pico-8 play session: mixed d-pad (fixed 12-tick cycle), after a click and taps of 🅾, ❎, 🅾+❎, 🅾 in the second before t = 0

[t = 1 s] mixed d-pad (1.2s cycle ×~1): → ← ↑ ↓ + 🅾/❎ taps, ~1s
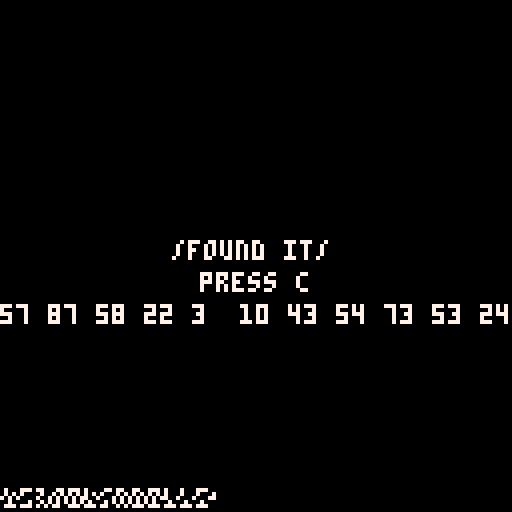
[t = 2 s] mixed d-pad (1.2s cycle ×~1): → ← ↑ ↓ + 🅾/❎ taps, ~2s
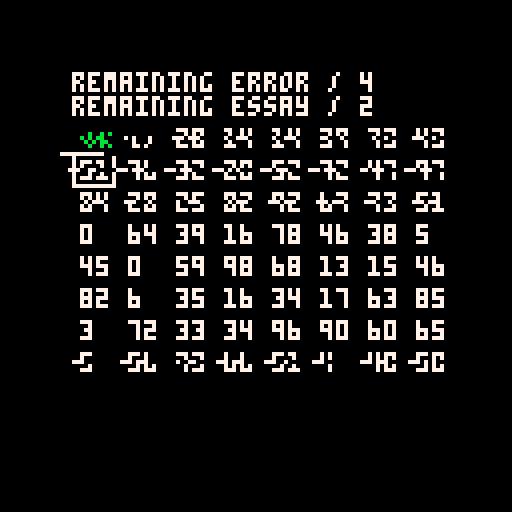
[t = 4 s] mixed d-pad (1.2s cycle ×~3): → ← ↑ ↓ + 🅾/❎ taps, ~4s
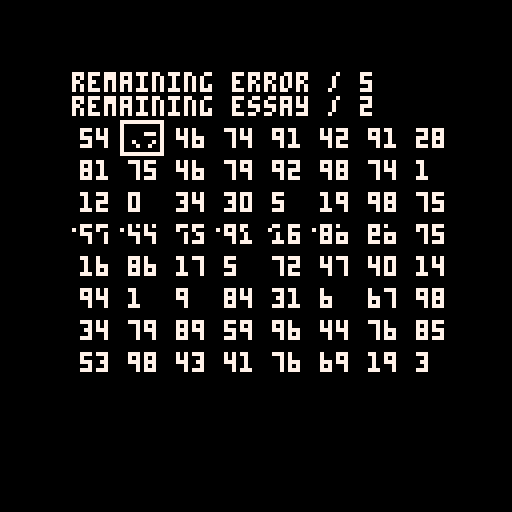
[t = 6 s] mixed d-pad (1.2s cycle ×~5): → ← ↑ ↓ + 🅾/❎ taps, ~6s
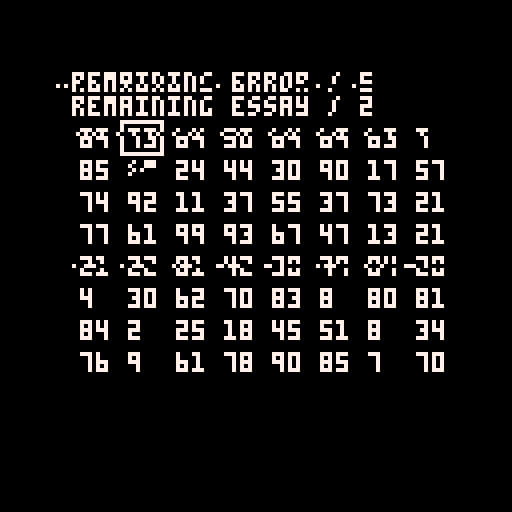
[t = 8 s] mixed d-pad (1.2s cycle ×~6): → ← ↑ ↓ + 🅾/❎ taps, ~8s
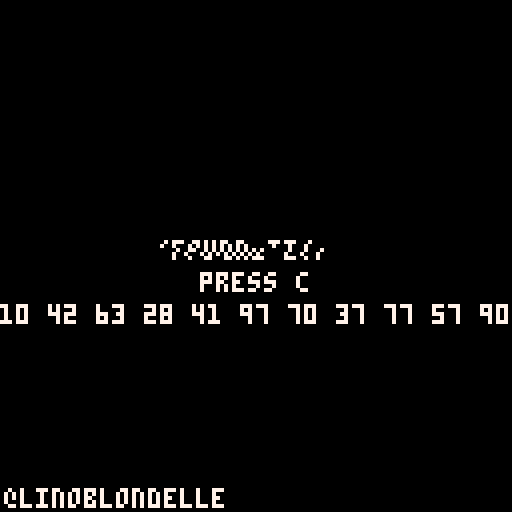

pico-8 cartridge
version 11
__lua__
function _init()
 --console
 o = {} 
 --all grid
 g = create_grid(8,8,0)
 t = create_grid(8,8,0)
 c = create_grid(8,8,0)
 --grid position
 px = 1
 py = 1
 --the value to found
 val = 0.6+rnd(0.2)
 
 try_left = 3
 error_left = 5
 win = 0
 --particles
 particles = {}
 --place value in list 
 for x=1,8 do for y=1,8 do
  c[x][y] = 0
  t[x][y] = 1
 end end
 --
 for i=0,error_left do
  local xo=1+flr(rnd(7))
  local yo=1+flr(rnd(7))
  t[xo][yo] = val
 end
 _update60 = menu_update
 _draw = menu_draw
end


function menu_draw()
 cls()
 
 for i=0,10 do 
  print(flr(rnd(99)),i*12,76,7)
 end
 
 if (btnp(4)) then 
  reinit()
  goto_game()
 end
 
 print("@linoblondelle",1,122,7)
 print("/found it/",43,60,7)
 print("press c",50,68,7)
  --draw glitch
 for i=0,2 do
  glitch(0,rnd(128),-4+rnd(4),rnd(10))
 end
 draw_glitch()
 
end

function game_draw()
 --clear screen
 cls(0)
 --move the cursor
 if (btnp(0)and px>1) px -= 1
 if (btnp(1)and px<8) px += 1
 if (btnp(2)and py>1) py -= 1
 if (btnp(3)and py<8) py += 1
 
 print("remaining error / "..error_left,18,18,7)
 print("remaining essay / "..try_left,18,24,7)
 
 if (error_left<1) then
  win = "*complete* press c to retry"
  goto_over()
 end
 
  if (try_left<1) then
  win = "*fail* press c to retry"
  goto_over()
 end
 
 
 for x=1,8 do for y=1,8 do
  
  --the grid postion
  local xpos = 8
  local ypos = 24
  
  --draw the text
  if (c[x][y]==0) then
   print(flr(g[x][y]),xpos+x*12,ypos+y*8,7)
  else
  
   if (t[x][y]!=val) then
   
   for xx=0,6 do for yy=0,4 do
    local m=flr(rnd(5))
    if (m==1) pset(xpos+x*12+xx,ypos+y*8+yy)
   end end
   
   else
   
    spr(1,xpos+x*12,ypos+y*8-1)
   end
   
  end
  
  --increase the value
  g[x][y] += t[x][y]
  
  --set value to 0 if more than 99
  if (g[x][y]>99) g[x][y] = 0
  
  --if place meeting the cursor
  if (px==x and py==y) then
   rect(xpos+x*12-2,ypos+y*8-2,
        xpos+x*12+8,ypos+y*8+6,7)
   
   if (btnp(4)) then
    
    if (t[x][y]==val) then
     c[x][y] = 1
     error_left -= 1
     sfx(1)
    else
     c[x][y] = 2
     try_left -= 1
     sfx(0)
    end
    
   end
   
  end
  
 end end
 
 
 --draw glitch
 glitch(0,rnd(128),-4+rnd(4),rnd(10))
 draw_glitch()

end

function over_draw()
 cls()
 print(win,16,64,7)
  --draw glitch
 glitch(0,rnd(128),-4+rnd(4),rnd(10))
 draw_glitch()
 if (btnp(4)) goto_menu()
end
-->8
--function
function create_grid(w,h,val)
 local grid = {}
 
 for x=1,w do
  local d = {}
  add(grid,d)
  
  for y=1,h do
   add(d,flr(rnd(99)))
  
  end
 end
 
 return grid
end

--reinit
function reinit()
  --console
 o = {} 
 --all grid
 g = create_grid(8,8,0)
 t = create_grid(8,8,0)
 c = create_grid(8,8,0)
 --grid position
 px = 1
 py = 1
 --the value to found
 val = rnd(0.6)
 
 try_left = 3
 error_left = 5
 win = 0
 --particles
 particles = {}
 --place value in list 
 for x=1,8 do for y=1,8 do
  c[x][y] = 0
  t[x][y] = 1
 end end
 --
 for i=0,error_left do
  local xo=1+flr(rnd(7))
  local yo=1+flr(rnd(7))
  t[xo][yo] = val
 end
end


v={}

function glitch(x,y,r,d) 
 local o={}
 o.x = 0
 o.y = y
 o.r = r
 o.t = 0
 o.d = d
 o.p = {}
 for i=1,128 do
  add(o.p,pget(o.x+i,y))
 end
 add(v,o)
end

function draw_glitch()
 for n=1,#v do
  for i=1,128 do
   pset(v[n].r+v[n].x+i,v[n].y,v[n].p[i])
  end
 end

 for o in all(v) do
  o.t += 1
  if (o.t>o.d) del(v,o) 
 end
end

function goto_game()
 _update60 = game_update
 _draw = game_draw 
end

function goto_menu()
 _update60 = menu_update
 _draw = menu_draw
end

function goto_over()
 _update60 = over_update
 _draw = over_draw
end
__gfx__
00000000000000000000000000000000000000000000000000000000000000000000000000000000000000000000000000000000000000000000000000000000
00000000000000000707007000770700000000000000000000000000000000000000000000000000000000000000000000000000000000000000000000000000
0070070000b00b0b0770777007007770000000000000000000000000000000000000000000000000000000000000000000000000000000000000000000000000
000770000b0b0bb00777777007707770000000000000000000000000000000000000000000000000000000000000000000000000000000000000000000000000
000770000b0b0bb00700707007770070000000000000000000000000000000000000000000000000000000000000000000000000000000000000000000000000
0070070000b00b0b0777707007777700000000000000000000000000000000000000000000000000000000000000000000000000000000000000000000000000
00000000000000000077777000770770000000000000000000000000000000000000000000000000000000000000000000000000000000000000000000000000
00000000000000000000000000000000000000000000000000000000000000000000000000000000000000000000000000000000000000000000000000000000
00000000000000000000000000000000000000000000000000000000000000000000000000000000000000000000000000000000000000000000000000000000
00000000000000000000000000000000000000000000000000000000000000000000000000000000000000000000000000000000000000000000000000000000
00000000000000000000000000000000000000000000000000000000000000000000000000000000000000000000000000000000000000000000000000000000
00000000000000000000000000000000000000000000000000000000000000000000000000000000000000000000000000000000000000000000000000000000
00000000000000000000000000000000000000000000000000000000000000000000000000000000000000000000000000000000000000000000000000000000
00000000000000000000000000000000000000000000000000000000000000000000000000000000000000000000000000000000000000000000000000000000
00000000000000000000000000000000000000000000000000000000000000000000000000000000000000000000000000000000000000000000000000000000
00000000000000000000000000000000000000000000000000000000000000000000000000000000000000000000000000000000000000000000000000000000
00000000000000000000000000000000000000000000000000000000000000000000000000000000000000000000000000000000000000000000000000000000
00000000000000000000000000000000000000000000000000000000000000000000000000000000000000000000000000000000000000000000000000000000
00000000000000000000000000000000000000000000000000000000000000000000000000000000000000000000000000000000000000000000000000000000
00000000000000000000000000000000000000000000000000000000000000000000000000000000000000000000000000000000000000000000000000000000
00000000000000000000000000000000000000000000000000000000000000000000000000000000000000000000000000000000000000000000000000000000
00000000000000000000000000000000000000000000000000000000000000000000000000000000000000000000000000000000000000000000000000000000
00000000000000000000000000000000000000000000000000000000000000000000000000000000000000000000000000000000000000000000000000000000
00000000000000000000000000000000000000000000000000000000000000000000000000000000000000000000000000000000000000000000000000000000
00000000000000000000000000000000000000000000000000000000000000000000000000000000000000000000000000000000000000000000000000000000
00000000000000000000000000000000000000000000000000000000000000000000000000000000000000000000000000000000000000000000000000000000
00000000000000000000000000000000000000000000000000000000000000000000000000000000000000000000000000000000000000000000000000000000
00000000000000000000000000000000000000000000000000000000000000000000000000000000000000000000000000000000000000000000000000000000
00000000000000000000000000000000000000000000000000000000000000000000000000000000000000000000000000000000000000000000000000000000
00000000000000000000000000000000000000000000000000000000000000000000000000000000000000000000000000000000000000000000000000000000
00000000000000000000000000000000000000000000000000000000000000000000000000000000000000000000000000000000000000000000000000000000
00000000000000000000000000000000000000000000000000000000000000000000000000000000000000000000000000000000000000000000000000000000
00000000000000000000000000000000000000000000000000000000000000000000000000000000000000000000000000000000000000000000000000000000
00000000000000000000000000000000000000000000000000000000000000000000000000000000000000000000000000000000000000000000000000000000
00000000000000000000000000000000000000000000000000000000000000000000000000000000000000000000000000000000000000000000000000000000
00000000000000000000000000000000000000000000000000000000000000000000000000000000000000000000000000000000000000000000000000000000
00000000000000000000000000000000000000000000000000000000000000000000000000000000000000000000000000000000000000000000000000000000
00000000000000000000000000000000000000000000000000000000000000000000000000000000000000000000000000000000000000000000000000000000
00000000000000000000000000000000000000000000000000000000000000000000000000000000000000000000000000000000000000000000000000000000
00000000000000000000000000000000000000000000000000000000000000000000000000000000000000000000000000000000000000000000000000000000
00000000000000000000000000000000000000000000000000000000000000000000000000000000000000000000000000000000000000000000000000000000
00000000000000000000000000000000000000000000000000000000000000000000000000000000000000000000000000000000000000000000000000000000
00000000000000000000000000000000000000000000000000000000000000000000000000000000000000000000000000000000000000000000000000000000
00000000000000000000000000000000000000000000000000000000000000000000000000000000000000000000000000000000000000000000000000000000
00000000000000000000000000000000000000000000000000000000000000000000000000000000000000000000000000000000000000000000000000000000
00000000000000000000000000000000000000000000000000000000000000000000000000000000000000000000000000000000000000000000000000000000
00000000000000000000000000000000000000000000000000000000000000000000000000000000000000000000000000000000000000000000000000000000
00000000000000000000000000000000000000000000000000000000000000000000000000000000000000000000000000000000000000000000000000000000
00000000000000000000000000000000000000000000000000000000000000000000000000000000000000000000000000000000000000000000000000000000
00000000000000000000000000000000000000000000000000000000000000000000000000000000000000000000000000000000000000000000000000000000
00000000000000000000000000000000000000000000000000000000000000000000000000000000000000000000000000000000000000000000000000000000
00000000000000000000000000000000000000000000000000000000000000000000000000000000000000000000000000000000000000000000000000000000
00000000000000000000000000000000000000000000000000000000000000000000000000000000000000000000000000000000000000000000000000000000
00000000000000000000000000000000000000000000000000000000000000000000000000000000000000000000000000000000000000000000000000000000
00000000000000000000000000000000000000000000000000000000000000000000000000000000000000000000000000000000000000000000000000000000
00000000000000000000000000000000000000000000000000000000000000000000000000000000000000000000000000000000000000000000000000000000
00000000000000000000000000000000000000000000000000000000000000000000000000000000000000000000000000000000000000000000000000000000
00000000000000000000000000000000000000000000000000000000000000000000000000000000000000000000000000000000000000000000000000000000
00000000000000000000000000000000000000000000000000000000000000000000000000000000000000000000000000000000000000000000000000000000
00000000000000000000000000000000000000000000000000000000000000000000000000000000000000000000000000000000000000000000000000000000
00000000000000000000000000000000000000000000000000000000000000000000000000000000000000000000000000000000000000000000000000000000
00000000000000000000000000000000000000000000000000000000000000000000000000000000000000000000000000000000000000000000000000000000
00000000000000000000000000000000000000000000000000000000000000000000000000000000000000000000000000000000000000000000000000000000
00000000000000000000000000000000000000000000000000000000000000000000000000000000000000000000000000000000000000000000000000000000
00000000000000000000000000000000000000000000000000000000000000000000000000000000000000000000000000000000000000000000000000000000
00000000000000000000000000000000000000000000000000000000000000000000000000000000000000000000000000000000000000000000000000000000
00000000000000000000000000000000000000000000000000000000000000000000000000000000000000000000000000000000000000000000000000000000
00000000000000000000000000000000000000000000000000000000000000000000000000000000000000000000000000000000000000000000000000000000
00000000000000000000000000000000000000000000000000000000000000000000000000000000000000000000000000000000000000000000000000000000
00000000000000000000000000000000000000000000000000000000000000000000000000000000000000000000000000000000000000000000000000000000
00000000000000000000000000000000000000000000000000000000000000000000000000000000000000000000000000000000000000000000000000000000
00000000000000000000000000000000000000000000000000000000000000000000000000000000000000000000000000000000000000000000000000000000
00000000000000000000000000000000000000000000000000000000000000000000000000000000000000000000000000000000000000000000000000000000
00000000000000000000000000000000000000000000000000000000000000000000000000000000000000000000000000000000000000000000000000000000
00000000000000000000000000000000000000000000000000000000000000000000000000000000000000000000000000000000000000000000000000000000
00000000000000000000000000000000000000000000000000000000000000000000000000000000000000000000000000000000000000000000000000000000
00000000000000000000000000000000000000000000000000000000000000000000000000000000000000000000000000000000000000000000000000000000
00000000000000000000000000000000000000000000000000000000000000000000000000000000000000000000000000000000000000000000000000000000
00000000000000000000000000000000000000000000000000000000000000000000000000000000000000000000000000000000000000000000000000000000
00000000000000000000000000000000000000000000000000000000000000000000000000000000000000000000000000000000000000000000000000000000
00000000000000000000000000000000000000000000000000000000000000000000000000000000000000000000000000000000000000000000000000000000
00000000000000000000000000000000000000000000000000000000000000000000000000000000000000000000000000000000000000000000000000000000
00000000000000000000000000000000000000000000000000000000000000000000000000000000000000000000000000000000000000000000000000000000
00000000000000000000000000000000000000000000000000000000000000000000000000000000000000000000000000000000000000000000000000000000
00000000000000000000000000000000000000000000000000000000000000000000000000000000000000000000000000000000000000000000000000000000
00000000000000000000000000000000000000000000000000000000000000000000000000000000000000000000000000000000000000000000000000000000
00000000000000000000000000000000000000000000000000000000000000000000000000000000000000000000000000000000000000000000000000000000
00000000000000000000000000000000000000000000000000000000000000000000000000000000000000000000000000000000000000000000000000000000
00000000000000000000000000000000000000000000000000000000000000000000000000000000000000000000000000000000000000000000000000000000
00000000000000000000000000000000000000000000000000000000000000000000000000000000000000000000000000000000000000000000000000000000
00000000000000000000000000000000000000000000000000000000000000000000000000000000000000000000000000000000000000000000000000000000
00000000000000000000000000000000000000000000000000000000000000000000000000000000000000000000000000000000000000000000000000000000
00000000000000000000000000000000000000000000000000000000000000000000000000000000000000000000000000000000000000000000000000000000
00000000000000000000000000000000000000000000000000000000000000000000000000000000000000000000000000000000000000000000000000000000
00000000000000000000000000000000000000000000000000000000000000000000000000000000000000000000000000000000000000000000000000000000
00000000000000000000000000000000000000000000000000000000000000000000000000000000000000000000000000000000000000000000000000000000
00000000000000000000000000000000000000000000000000000000000000000000000000000000000000000000000000000000000000000000000000000000
00000000000000000000000000000000000000000000000000000000000000000000000000000000000000000000000000000000000000000000000000000000
00000000000000000000000000000000000000000000000000000000000000000000000000000000000000000000000000000000000000000000000000000000
00000000000000000000000000000000000000000000000000000000000000000000000000000000000000000000000000000000000000000000000000000000
00000000000000000000000000000000000000000000000000000000000000000000000000000000000000000000000000000000000000000000000000000000
00000000000000000000000000000000000000000000000000000000000000000000000000000000000000000000000000000000000000000000000000000000
00000000000000000000000000000000000000000000000000000000000000000000000000000000000000000000000000000000000000000000000000000000
00000000000000000000000000000000000000000000000000000000000000000000000000000000000000000000000000000000000000000000000000000000
00000000000000000000000000000000000000000000000000000000000000000000000000000000000000000000000000000000000000000000000000000000
00000000000000000000000000000000000000000000000000000000000000000000000000000000000000000000000000000000000000000000000000000000
00000000000000000000000000000000000000000000000000000000000000000000000000000000000000000000000000000000000000000000000000000000
00000000000000000000000000000000000000000000000000000000000000000000000000000000000000000000000000000000000000000000000000000000
00000000000000000000000000000000000000000000000000000000000000000000000000000000000000000000000000000000000000000000000000000000
00000000000000000000000000000000000000000000000000000000000000000000000000000000000000000000000000000000000000000000000000000000
00000000000000000000000000000000000000000000000000000000000000000000000000000000000000000000000000000000000000000000000000000000
00000000000000000000000000000000000000000000000000000000000000000000000000000000000000000000000000000000000000000000000000000000
00000000000000000000000000000000000000000000000000000000000000000000000000000000000000000000000000000000000000000000000000000000
00000000000000000000000000000000000000000000000000000000000000000000000000000000000000000000000000000000000000000000000000000000
00000000000000000000000000000000000000000000000000000000000000000000000000000000000000000000000000000000000000000000000000000000
00000000000000000000000000000000000000000000000000000000000000000000000000000000000000000000000000000000000000000000000000000000
00000000000000000000000000000000000000000000000000000000000000000000000000000000000000000000000000000000000000000000000000000000
00000000000000000000000000000000000000000000000000000000000000000000000000000000000000000000000000000000000000000000000000000000
00000000000000000000000000000000000000000000000000000000000000000000000000000000000000000000000000000000000000000000000000000000
00000000000000000000000000000000000000000000000000000000000000000000000000000000000000000000000000000000000000000000000000000000
00000000000000000000000000000000000000000000000000000000000000000000000000000000000000000000000000000000000000000000000000000000
00000000000000000000000000000000000000000000000000000000000000000000000000000000000000000000000000000000000000000000000000000000
00000000000000000000000000000000000000000000000000000000000000000000000000000000000000000000000000000000000000000000000000000000
00000000000000000000000000000000000000000000000000000000000000000000000000000000000000000000000000000000000000000000000000000000
00000000000000000000000000000000000000000000000000000000000000000000000000000000000000000000000000000000000000000000000000000000
00000000000000000000000000000000000000000000000000000000000000000000000000000000000000000000000000000000000000000000000000000000
00000000000000000000000000000000000000000000000000000000000000000000000000000000000000000000000000000000000000000000000000000000
00000000000000000000000000000000000000000000000000000000000000000000000000000000000000000000000000000000000000000000000000000000
__gff__
0000000000000000000000000000000000000000000000000000000000000000000000000000000000000000000000000000000000000000000000000000000000000000000000000000000000000000000000000000000000000000000000000000000000000000000000000000000000000000000000000000000000000000
0000000000000000000000000000000000000000000000000000000000000000000000000000000000000000000000000000000000000000000000000000000000000000000000000000000000000000000000000000000000000000000000000000000000000000000000000000000000000000000000000000000000000000
__map__
0000000000000000000000000000000000000000000000000000000000000000000000000000000000000000000000000000000000000000000000000000000000000000000000000000000000000000000000000000000000000000000000000000000000000000000000000000000000000000000000000000000000000000
0000000000000000000000000000000000000000000000000000000000000000000000000000000000000000000000000000000000000000000000000000000000000000000000000000000000000000000000000000000000000000000000000000000000000000000000000000000000000000000000000000000000000000
0000000000000000000000000000000000000000000000000000000000000000000000000000000000000000000000000000000000000000000000000000000000000000000000000000000000000000000000000000000000000000000000000000000000000000000000000000000000000000000000000000000000000000
0000000000000000000000000000000000000000000000000000000000000000000000000000000000000000000000000000000000000000000000000000000000000000000000000000000000000000000000000000000000000000000000000000000000000000000000000000000000000000000000000000000000000000
0000000000000000000000000000000000000000000000000000000000000000000000000000000000000000000000000000000000000000000000000000000000000000000000000000000000000000000000000000000000000000000000000000000000000000000000000000000000000000000000000000000000000000
0000000000000000000000000000000000000000000000000000000000000000000000000000000000000000000000000000000000000000000000000000000000000000000000000000000000000000000000000000000000000000000000000000000000000000000000000000000000000000000000000000000000000000
0000000000000000000000000000000000000000000000000000000000000000000000000000000000000000000000000000000000000000000000000000000000000000000000000000000000000000000000000000000000000000000000000000000000000000000000000000000000000000000000000000000000000000
0000000000000000000000000000000000000000000000000000000000000000000000000000000000000000000000000000000000000000000000000000000000000000000000000000000000000000000000000000000000000000000000000000000000000000000000000000000000000000000000000000000000000000
0000000000000000000000000000000000000000000000000000000000000000000000000000000000000000000000000000000000000000000000000000000000000000000000000000000000000000000000000000000000000000000000000000000000000000000000000000000000000000000000000000000000000000
0000000000000000000000000000000000000000000000000000000000000000000000000000000000000000000000000000000000000000000000000000000000000000000000000000000000000000000000000000000000000000000000000000000000000000000000000000000000000000000000000000000000000000
0000000000000000000000000000000000000000000000000000000000000000000000000000000000000000000000000000000000000000000000000000000000000000000000000000000000000000000000000000000000000000000000000000000000000000000000000000000000000000000000000000000000000000
0000000000000000000000000000000000000000000000000000000000000000000000000000000000000000000000000000000000000000000000000000000000000000000000000000000000000000000000000000000000000000000000000000000000000000000000000000000000000000000000000000000000000000
0000000000000000000000000000000000000000000000000000000000000000000000000000000000000000000000000000000000000000000000000000000000000000000000000000000000000000000000000000000000000000000000000000000000000000000000000000000000000000000000000000000000000000
0000000000000000000000000000000000000000000000000000000000000000000000000000000000000000000000000000000000000000000000000000000000000000000000000000000000000000000000000000000000000000000000000000000000000000000000000000000000000000000000000000000000000000
0000000000000000000000000000000000000000000000000000000000000000000000000000000000000000000000000000000000000000000000000000000000000000000000000000000000000000000000000000000000000000000000000000000000000000000000000000000000000000000000000000000000000000
0000000000000000000000000000000000000000000000000000000000000000000000000000000000000000000000000000000000000000000000000000000000000000000000000000000000000000000000000000000000000000000000000000000000000000000000000000000000000000000000000000000000000000
0000000000000000000000000000000000000000000000000000000000000000000000000000000000000000000000000000000000000000000000000000000000000000000000000000000000000000000000000000000000000000000000000000000000000000000000000000000000000000000000000000000000000000
0000000000000000000000000000000000000000000000000000000000000000000000000000000000000000000000000000000000000000000000000000000000000000000000000000000000000000000000000000000000000000000000000000000000000000000000000000000000000000000000000000000000000000
0000000000000000000000000000000000000000000000000000000000000000000000000000000000000000000000000000000000000000000000000000000000000000000000000000000000000000000000000000000000000000000000000000000000000000000000000000000000000000000000000000000000000000
0000000000000000000000000000000000000000000000000000000000000000000000000000000000000000000000000000000000000000000000000000000000000000000000000000000000000000000000000000000000000000000000000000000000000000000000000000000000000000000000000000000000000000
0000000000000000000000000000000000000000000000000000000000000000000000000000000000000000000000000000000000000000000000000000000000000000000000000000000000000000000000000000000000000000000000000000000000000000000000000000000000000000000000000000000000000000
0000000000000000000000000000000000000000000000000000000000000000000000000000000000000000000000000000000000000000000000000000000000000000000000000000000000000000000000000000000000000000000000000000000000000000000000000000000000000000000000000000000000000000
0000000000000000000000000000000000000000000000000000000000000000000000000000000000000000000000000000000000000000000000000000000000000000000000000000000000000000000000000000000000000000000000000000000000000000000000000000000000000000000000000000000000000000
0000000000000000000000000000000000000000000000000000000000000000000000000000000000000000000000000000000000000000000000000000000000000000000000000000000000000000000000000000000000000000000000000000000000000000000000000000000000000000000000000000000000000000
0000000000000000000000000000000000000000000000000000000000000000000000000000000000000000000000000000000000000000000000000000000000000000000000000000000000000000000000000000000000000000000000000000000000000000000000000000000000000000000000000000000000000000
0000000000000000000000000000000000000000000000000000000000000000000000000000000000000000000000000000000000000000000000000000000000000000000000000000000000000000000000000000000000000000000000000000000000000000000000000000000000000000000000000000000000000000
0000000000000000000000000000000000000000000000000000000000000000000000000000000000000000000000000000000000000000000000000000000000000000000000000000000000000000000000000000000000000000000000000000000000000000000000000000000000000000000000000000000000000000
0000000000000000000000000000000000000000000000000000000000000000000000000000000000000000000000000000000000000000000000000000000000000000000000000000000000000000000000000000000000000000000000000000000000000000000000000000000000000000000000000000000000000000
0000000000000000000000000000000000000000000000000000000000000000000000000000000000000000000000000000000000000000000000000000000000000000000000000000000000000000000000000000000000000000000000000000000000000000000000000000000000000000000000000000000000000000
0000000000000000000000000000000000000000000000000000000000000000000000000000000000000000000000000000000000000000000000000000000000000000000000000000000000000000000000000000000000000000000000000000000000000000000000000000000000000000000000000000000000000000
0000000000000000000000000000000000000000000000000000000000000000000000000000000000000000000000000000000000000000000000000000000000000000000000000000000000000000000000000000000000000000000000000000000000000000000000000000000000000000000000000000000000000000
0000000000000000000000000000000000000000000000000000000000000000000000000000000000000000000000000000000000000000000000000000000000000000000000000000000000000000000000000000000000000000000000000000000000000000000000000000000000000000000000000000000000000000
